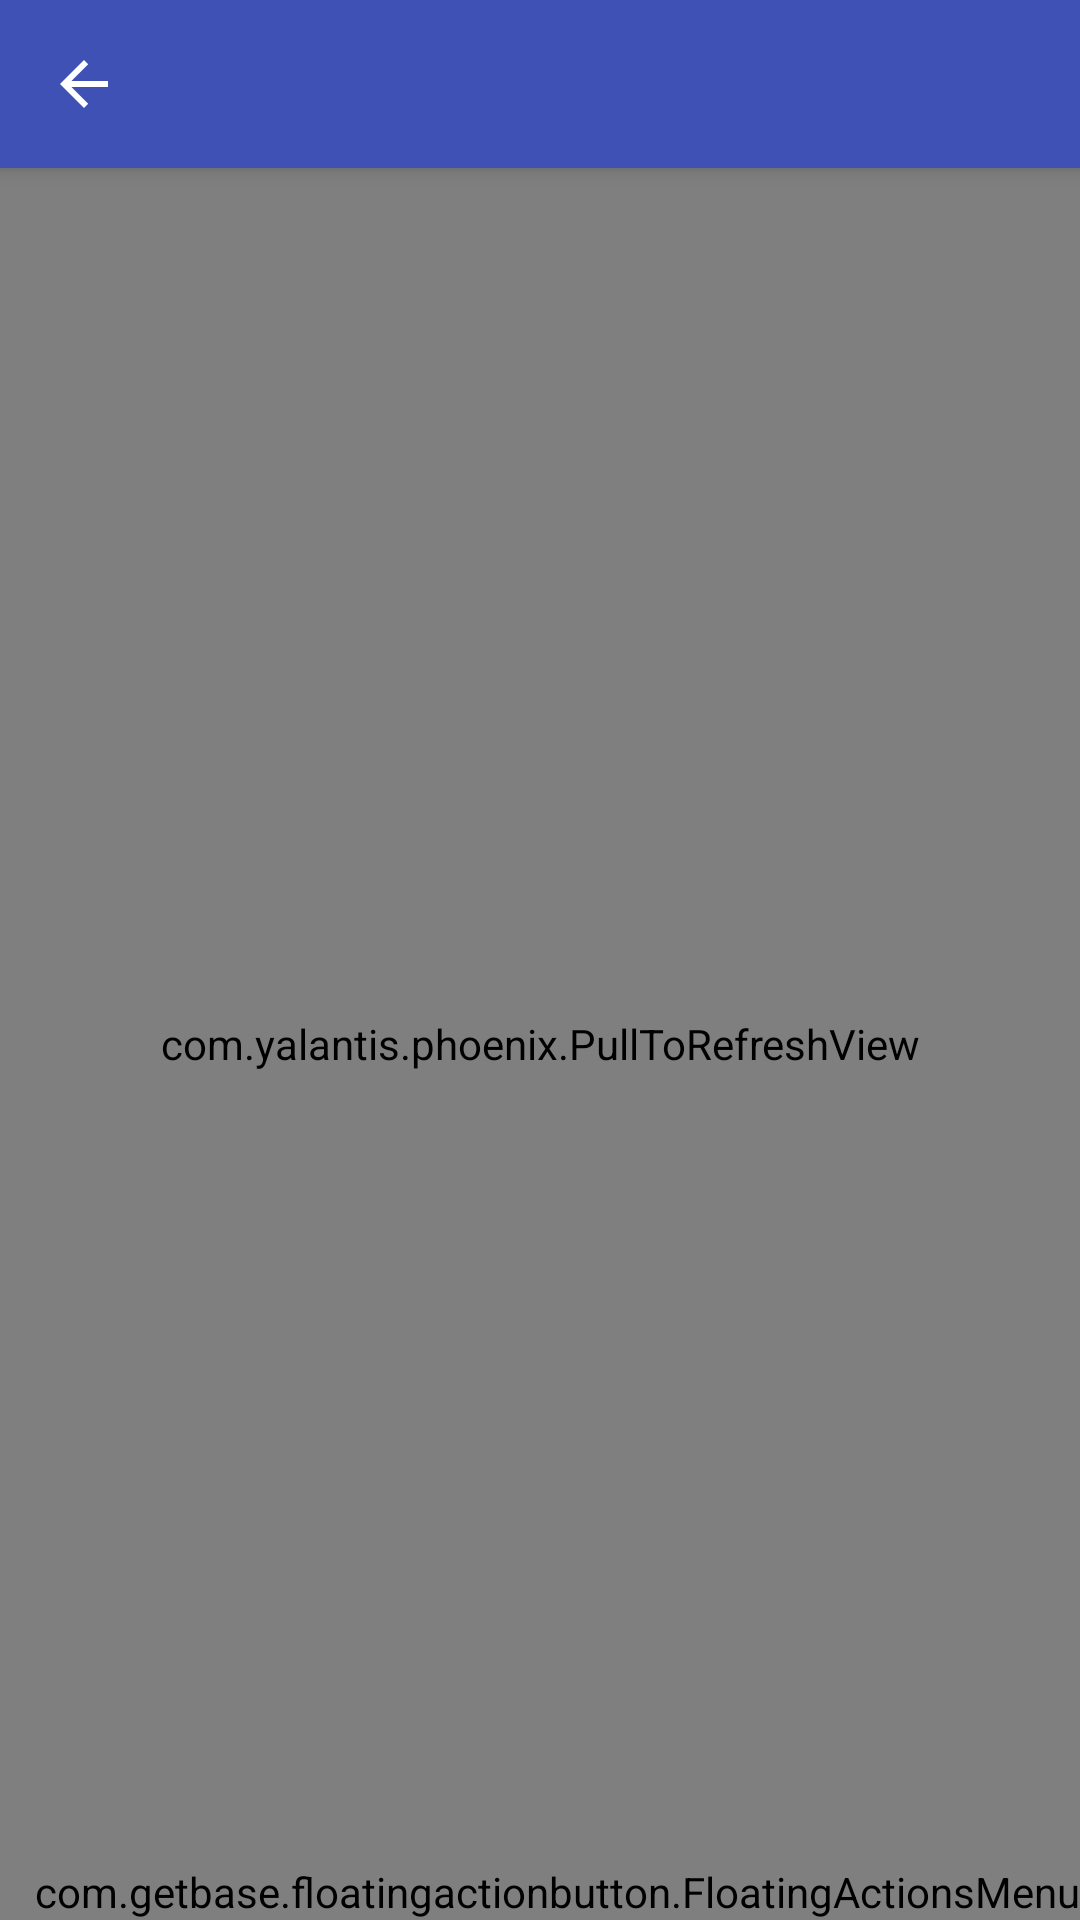

The Android layout XML behind this screen, and the referenced resources:
<!-- AndroidManifest.xml: application theme Nexpenses -->
<!-- res/layout/activity_main.xml -->
<RelativeLayout xmlns:android="http://schemas.android.com/apk/res/android"
                xmlns:wheel="http://schemas.android.com/apk/res-auto"
                android:layout_width="match_parent"
                android:layout_height="match_parent">

    
    <include
        android:id="@+id/toolbar"
        layout="@layout/toolbar" />
    

    <RelativeLayout
        android:layout_width="match_parent"
        android:layout_height="match_parent"
        android:id="@+id/main_content"
        android:layout_below="@id/toolbar">

        
        <com.pnikosis.materialishprogress.ProgressWheel
            android:id="@+id/progress"
            android:layout_width="80dp"
            android:layout_height="80dp"
            android:layout_centerInParent="true"
            android:layout_gravity="center_vertical"
            android:visibility="gone"
            wheel:matProg_barColor="@color/primary"
            wheel:matProg_progressIndeterminate="true" />
        

        <LinearLayout
            android:id="@+id/noResults"
            android:visibility="gone"
            android:layout_width="match_parent"
            android:layout_height="match_parent"
            android:gravity="center"
            android:orientation="vertical">
            <ImageView
                android:layout_width="wrap_content"
                android:layout_height="wrap_content"
                android:src="@drawable/ic_search" />
            <TextView
                android:layout_width="wrap_content"
                android:layout_height="wrap_content"
                android:text="@string/search_noresults"
                android:lines="2"
                android:gravity="center" />
        </LinearLayout>

        
        <com.yalantis.phoenix.PullToRefreshView
            android:id="@+id/pull_to_refresh"
            android:layout_width="match_parent"
            android:layout_height="match_parent">
            <android.support.v7.widget.RecyclerView
                android:id="@+id/appList"
                android:layout_width="match_parent"
                android:layout_height="match_parent"
                android:paddingRight="25dp" />
        </com.yalantis.phoenix.PullToRefreshView>
        

    </RelativeLayout>

    
    <FrameLayout
        android:layout_width="match_parent"
        android:layout_height="match_parent">
        <include
            android:id="@+id/fab"
            layout="@layout/fab_multiple" />
    </FrameLayout>
    

</RelativeLayout>
<!-- res/layout/toolbar.xml (included above) -->
<?xml version="1.0" encoding="utf-8"?>
<android.support.v7.widget.Toolbar
    xmlns:android="http://schemas.android.com/apk/res/android"
    xmlns:app="http://schemas.android.com/apk/res-auto"
    android:id="@+id/toolbar"
    android:layout_width="match_parent"
    android:layout_height="wrap_content"
    android:minHeight="?attr/actionBarSize"
    android:background="?attr/colorPrimary"
    app:theme="@style/ThemeOverlay.AppCompat.Dark.ActionBar"
    app:popupTheme="@style/ThemeOverlay.AppCompat.Light"
    app:navigationIcon="?attr/homeAsUpIndicator"
    android:elevation="4dp"/>
<!-- res/layout/fab_multiple.xml (included above) -->
<?xml version="1.0" encoding="utf-8"?>
<com.getbase.floatingactionbutton.FloatingActionsMenu
    xmlns:android="http://schemas.android.com/apk/res/android"
    xmlns:app="http://schemas.android.com/apk/res-auto"
    android:id="@+id/fab"
    android:layout_width="wrap_content"
    android:layout_height="wrap_content"
    android:layout_gravity="bottom|right"
    android:layout_margin="@dimen/fab_margin"
    app:fab_labelStyle="@style/menu_labels_style"
    app:fab_addButtonColorNormal="@color/primary"
    app:fab_addButtonColorPressed="@color/primary_dark">
    <com.getbase.floatingactionbutton.FloatingActionButton
        android:id="@+id/fab_receita"
        android:layout_width="wrap_content"
        android:layout_height="wrap_content"
        app:fab_icon="@drawable/ic_send_white"
        app:fab_colorNormal="@color/fab"
        app:fab_title="Receita" />

    <com.getbase.floatingactionbutton.FloatingActionButton
        android:id="@+id/fab_despesa"
        android:layout_width="wrap_content"
        android:layout_height="wrap_content"
        app:fab_icon="@drawable/ic_send_white"
        app:fab_colorNormal="@color/fab"
        app:fab_title="Despesa" />

    <com.getbase.floatingactionbutton.FloatingActionButton
        android:id="@+id/fab_main"
        android:layout_width="wrap_content"
        android:layout_height="wrap_content"
        android:visibility="gone"
        app:fab_colorNormal="@color/fab"
        app:fab_title="fab_main" />

</com.getbase.floatingactionbutton.FloatingActionsMenu>
<!-- resources referenced by this layout -->
<resources>
  <color name="fab">#E91E63</color>
  <color name="primary">#3F51B5</color>
  <color name="primary_dark">#303F9F</color>
  <string name="search_noresults">Não foram encontrados resultados para sua pesquisa</string>
  <style name="menu_labels_style">
          <item name="android:background">@drawable/fab_label_background</item>
          <item name="android:textColor">@color/white</item>
      </style>
  <style name="Nexpenses" parent="Nexpenses.Base">
  
      </style>
  <color name="white">#FAFAFA</color>
  <style name="Nexpenses.Base" parent="Theme.AppCompat.Light.NoActionBar">
          <item name="android:windowNoTitle">true</item>
          <item name="windowActionBar">false</item>
  
          <item name="colorPrimary">@color/primary</item>
          <item name="colorPrimaryDark">@color/primary_dark</item>
          <item name="colorAccent">@color/accent</item>
      </style>
  <color name="accent">#E91E63</color>
</resources>
